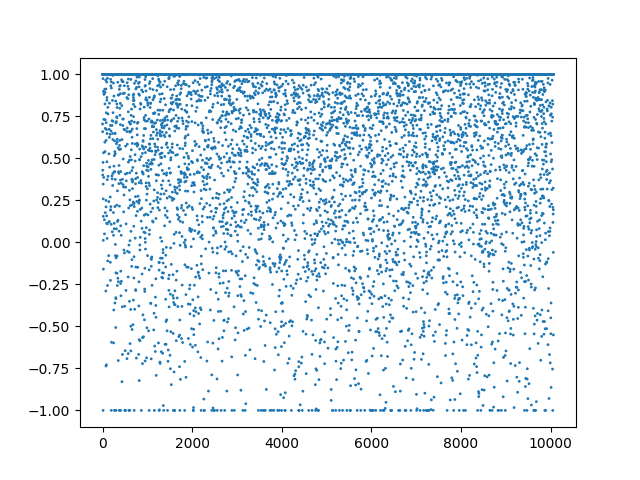

Data behind this chart, as committed beside it:
, date, action
0, 2021-10-25 00:13:00+00:00, [1.]
1, 2021-10-25 00:14:00+00:00, [0.7048183]
2, 2021-10-25 00:15:00+00:00, [0.6589093]
3, 2021-10-25 00:16:00+00:00, [0.40113354]
4, 2021-10-25 00:17:00+00:00, [0.42950112]
5, 2021-10-25 00:18:00+00:00, [1.]
6, 2021-10-25 00:19:00+00:00, [1.]
7, 2021-10-25 00:20:00+00:00, [1.]
8, 2021-10-25 00:21:00+00:00, [1.]
9, 2021-10-25 00:22:00+00:00, [1.]
10, 2021-10-25 00:23:00+00:00, [0.97486794]
11, 2021-10-25 00:24:00+00:00, [0.47612303]
12, 2021-10-25 00:25:00+00:00, [1.]
13, 2021-10-25 00:26:00+00:00, [-1.]
14, 2021-10-25 00:27:00+00:00, [0.34681475]
15, 2021-10-25 00:28:00+00:00, [0.15503025]
16, 2021-10-25 00:29:00+00:00, [0.2590564]
17, 2021-10-25 00:30:00+00:00, [0.01242566]
18, 2021-10-25 00:31:00+00:00, [1.]
19, 2021-10-25 00:32:00+00:00, [-0.15895307]
20, 2021-10-25 00:33:00+00:00, [0.8989311]
21, 2021-10-25 00:34:00+00:00, [1.]
22, 2021-10-25 00:35:00+00:00, [0.53347796]
23, 2021-10-25 00:36:00+00:00, [1.]
24, 2021-10-25 00:37:00+00:00, [1.]
25, 2021-10-25 00:38:00+00:00, [1.]
26, 2021-10-25 00:39:00+00:00, [1.]
27, 2021-10-25 00:40:00+00:00, [0.3864907]
28, 2021-10-25 00:41:00+00:00, [0.73250896]
29, 2021-10-25 00:42:00+00:00, [1.]
30, 2021-10-25 00:43:00+00:00, [0.880965]
31, 2021-10-25 00:44:00+00:00, [1.]
32, 2021-10-25 00:45:00+00:00, [1.]
33, 2021-10-25 00:46:00+00:00, [1.]
34, 2021-10-25 00:47:00+00:00, [1.]
35, 2021-10-25 00:48:00+00:00, [1.]
36, 2021-10-25 00:49:00+00:00, [1.]
37, 2021-10-25 00:50:00+00:00, [1.]
38, 2021-10-25 00:51:00+00:00, [1.]
39, 2021-10-25 00:52:00+00:00, [1.]
40, 2021-10-25 00:53:00+00:00, [1.]
41, 2021-10-25 00:54:00+00:00, [0.13499284]
42, 2021-10-25 00:55:00+00:00, [1.]
43, 2021-10-25 00:56:00+00:00, [0.05054104]
44, 2021-10-25 00:57:00+00:00, [0.8881105]
45, 2021-10-25 00:58:00+00:00, [1.]
46, 2021-10-25 00:59:00+00:00, [1.]
47, 2021-10-25 01:00:00+00:00, [1.]
48, 2021-10-25 01:01:00+00:00, [1.]
49, 2021-10-25 01:02:00+00:00, [0.91147125]
50, 2021-10-25 01:03:00+00:00, [0.59659356]
51, 2021-10-25 01:04:00+00:00, [1.]
52, 2021-10-25 01:05:00+00:00, [1.]
53, 2021-10-25 01:06:00+00:00, [1.]
54, 2021-10-25 01:07:00+00:00, [0.8240475]
55, 2021-10-25 01:08:00+00:00, [0.54066503]
56, 2021-10-25 01:09:00+00:00, [0.89348507]
57, 2021-10-25 01:10:00+00:00, [1.]
58, 2021-10-25 01:11:00+00:00, [1.]
59, 2021-10-25 01:12:00+00:00, [0.7294984]
... 10,006 more rows
